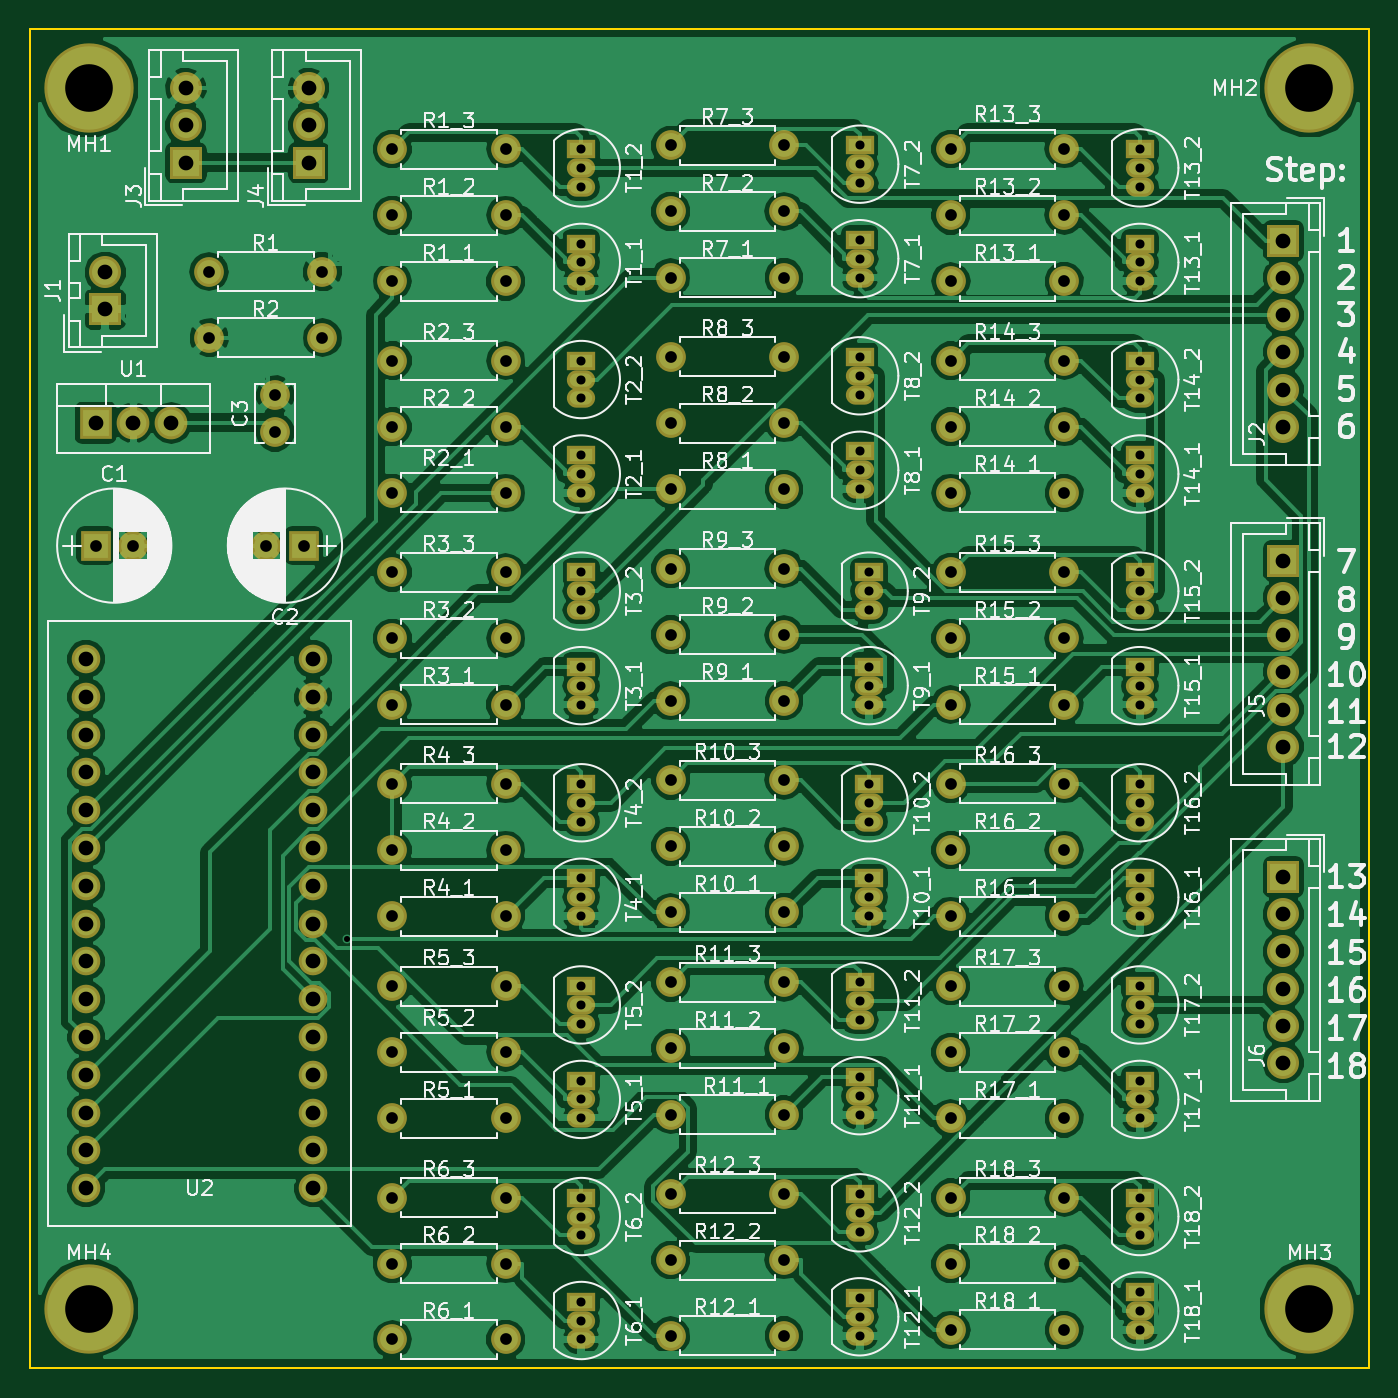
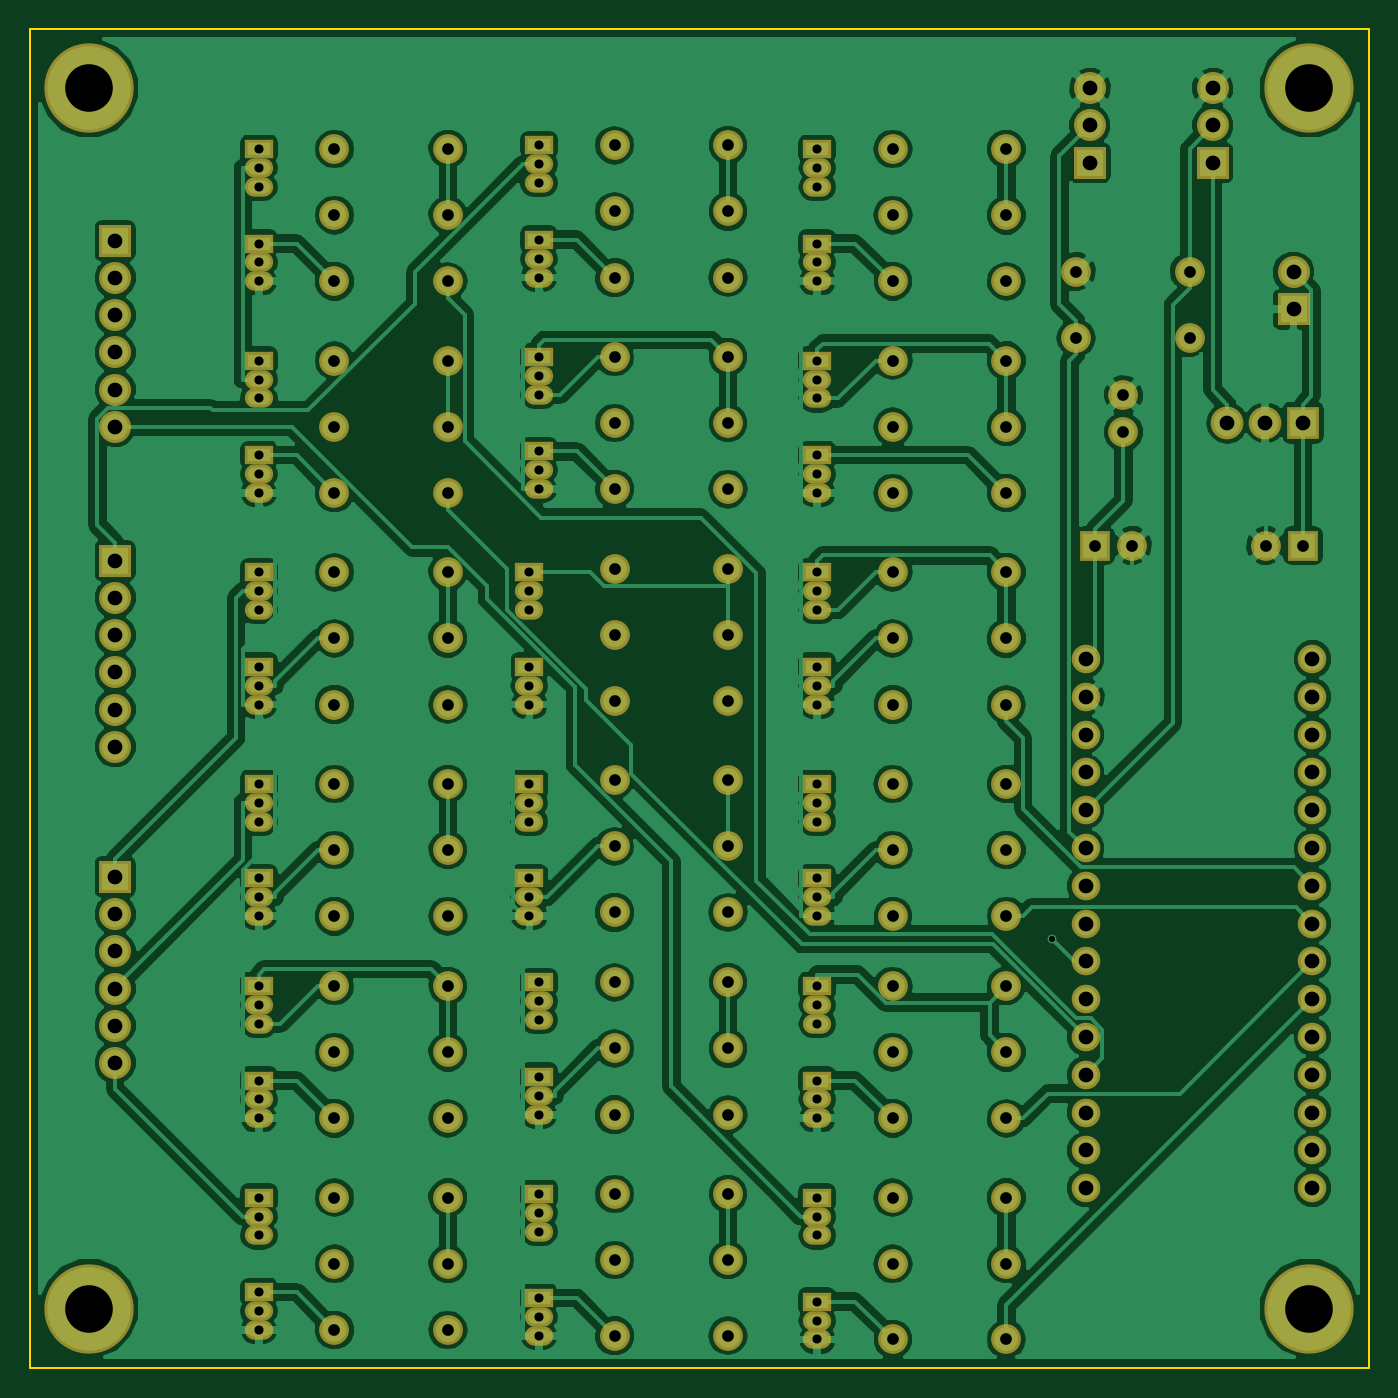
Circuit board: 10 layer files. Board 90.0 x 90.0 mm.
- bottom_copper: Junior-Stair-Light-Project-B.Cu.gbr (239415 bytes)
- bottom_mask: Junior-Stair-Light-Project-B.Mask.gbr (9015 bytes)
- paste: Junior-Stair-Light-Project-B.Paste.gbr (296 bytes)
- bottom_silk: Junior-Stair-Light-Project-B.SilkS.gbr (297 bytes)
- outline: Junior-Stair-Light-Project-Edge.Cuts.gbr (525 bytes)
- top_copper: Junior-Stair-Light-Project-F.Cu.gbr (205646 bytes)
- top_mask: Junior-Stair-Light-Project-F.Mask.gbr (9015 bytes)
- paste: Junior-Stair-Light-Project-F.Paste.gbr (296 bytes)
- top_silk: Junior-Stair-Light-Project-F.SilkS.gbr (159253 bytes)
- drill: Junior-Stair-Light-Project.drl (4640 bytes)

=== bottom_copper: Junior-Stair-Light-Project-B.Cu.gbr (239415 bytes, source omitted) ===
=== bottom_mask: Junior-Stair-Light-Project-B.Mask.gbr (9015 bytes, source omitted) ===
=== paste: Junior-Stair-Light-Project-B.Paste.gbr ===
G04 #@! TF.FileFunction,Paste,Bot*
%FSLAX46Y46*%
G04 Gerber Fmt 4.6, Leading zero omitted, Abs format (unit mm)*
G04 Created by KiCad (PCBNEW 4.0.7-e2-6376~61~ubuntu18.04.1) date Mon Sep  3 21:09:47 2018*
%MOMM*%
%LPD*%
G01*
G04 APERTURE LIST*
%ADD10C,0.100000*%
G04 APERTURE END LIST*
D10*
M02*

=== bottom_silk: Junior-Stair-Light-Project-B.SilkS.gbr ===
G04 #@! TF.FileFunction,Legend,Bot*
%FSLAX46Y46*%
G04 Gerber Fmt 4.6, Leading zero omitted, Abs format (unit mm)*
G04 Created by KiCad (PCBNEW 4.0.7-e2-6376~61~ubuntu18.04.1) date Mon Sep  3 21:09:47 2018*
%MOMM*%
%LPD*%
G01*
G04 APERTURE LIST*
%ADD10C,0.100000*%
G04 APERTURE END LIST*
D10*
M02*

=== outline: Junior-Stair-Light-Project-Edge.Cuts.gbr ===
G04 #@! TF.FileFunction,Profile,NP*
%FSLAX46Y46*%
G04 Gerber Fmt 4.6, Leading zero omitted, Abs format (unit mm)*
G04 Created by KiCad (PCBNEW 4.0.7-e2-6376~61~ubuntu18.04.1) date Mon Sep  3 21:09:47 2018*
%MOMM*%
%LPD*%
G01*
G04 APERTURE LIST*
%ADD10C,0.100000*%
%ADD11C,0.150000*%
G04 APERTURE END LIST*
D10*
D11*
X110500000Y-157500000D02*
X110500000Y-67500000D01*
X200500000Y-157500000D02*
X110500000Y-157500000D01*
X200500000Y-67500000D02*
X200500000Y-157500000D01*
X110500000Y-67500000D02*
X200500000Y-67500000D01*
M02*

=== top_copper: Junior-Stair-Light-Project-F.Cu.gbr (205646 bytes, source omitted) ===
=== top_mask: Junior-Stair-Light-Project-F.Mask.gbr (9015 bytes, source omitted) ===
=== paste: Junior-Stair-Light-Project-F.Paste.gbr ===
G04 #@! TF.FileFunction,Paste,Top*
%FSLAX46Y46*%
G04 Gerber Fmt 4.6, Leading zero omitted, Abs format (unit mm)*
G04 Created by KiCad (PCBNEW 4.0.7-e2-6376~61~ubuntu18.04.1) date Mon Sep  3 21:09:47 2018*
%MOMM*%
%LPD*%
G01*
G04 APERTURE LIST*
%ADD10C,0.100000*%
G04 APERTURE END LIST*
D10*
M02*

=== top_silk: Junior-Stair-Light-Project-F.SilkS.gbr (159253 bytes, source omitted) ===
=== drill: Junior-Stair-Light-Project.drl ===
M48
;DRILL file {KiCad 4.0.7-e2-6376~61~ubuntu18.04.1} date Mon Sep  3 21:09:37 2018
;FORMAT={-:-/ absolute / inch / decimal}
FMAT,2
INCH,TZ
T1C0.016
T2C0.024
T3C0.031
T4C0.039
T5C0.126
%
G90
G05
M72
T1
X5.1894Y-5.065
T2
X5.8098Y-2.9758
X5.8098Y-3.0258
X5.8098Y-3.0758
X5.8098Y-3.2258
X5.8098Y-3.2758
X5.8098Y-3.3258
X5.8098Y-3.5356
X5.8098Y-3.5856
X5.8098Y-3.6356
X5.8098Y-3.7856
X5.8098Y-3.8356
X5.8098Y-3.8856
X5.8098Y-4.0955
X5.8098Y-4.1455
X5.8098Y-4.1955
X5.8098Y-4.3455
X5.8098Y-4.3955
X5.8098Y-4.4455
X5.8098Y-4.6553
X5.8098Y-4.7053
X5.8098Y-4.7553
X5.8098Y-4.9053
X5.8098Y-4.9553
X5.8098Y-5.0053
X5.8098Y-5.1902
X5.8098Y-5.2402
X5.8098Y-5.2902
X5.8098Y-5.4402
X5.8098Y-5.4902
X5.8098Y-5.5402
X5.8098Y-5.75
X5.8098Y-5.8
X5.8098Y-5.85
X5.8098Y-6.025
X5.8098Y-6.075
X5.8098Y-6.125
X6.5463Y-2.9659
X6.5463Y-3.0159
X6.5463Y-3.0659
X6.5463Y-3.2159
X6.5463Y-3.2659
X6.5463Y-3.3159
X6.5463Y-3.5258
X6.5463Y-3.5758
X6.5463Y-3.6258
X6.5463Y-3.7758
X6.5463Y-3.8258
X6.5463Y-3.8758
X6.5463Y-5.1803
X6.5463Y-5.2303
X6.5463Y-5.2803
X6.5463Y-5.4303
X6.5463Y-5.4803
X6.5463Y-5.5303
X6.5463Y-5.7402
X6.5463Y-5.7902
X6.5463Y-5.8402
X6.5463Y-6.0152
X6.5463Y-6.0652
X6.5463Y-6.1152
X6.5713Y-4.0955
X6.5713Y-4.1455
X6.5713Y-4.1955
X6.5713Y-4.3455
X6.5713Y-4.3955
X6.5713Y-4.4455
X6.5713Y-4.6553
X6.5713Y-4.7053
X6.5713Y-4.7553
X6.5713Y-4.9053
X6.5713Y-4.9553
X6.5713Y-5.0053
X7.2872Y-2.9758
X7.2872Y-3.0258
X7.2872Y-3.0758
X7.2872Y-3.2258
X7.2872Y-3.2758
X7.2872Y-3.3258
X7.2872Y-3.5356
X7.2872Y-3.5856
X7.2872Y-3.6356
X7.2872Y-3.7856
X7.2872Y-3.8356
X7.2872Y-3.8856
X7.2872Y-4.0955
X7.2872Y-4.1455
X7.2872Y-4.1955
X7.2872Y-4.3455
X7.2872Y-4.3955
X7.2872Y-4.4455
X7.2872Y-4.6553
X7.2872Y-4.7053
X7.2872Y-4.7553
X7.2872Y-4.9053
X7.2872Y-4.9553
X7.2872Y-5.0053
X7.2872Y-5.1902
X7.2872Y-5.2402
X7.2872Y-5.2902
X7.2872Y-5.4402
X7.2872Y-5.4902
X7.2872Y-5.5402
X7.2872Y-5.75
X7.2872Y-5.8
X7.2872Y-5.85
X7.2872Y-6.
X7.2872Y-6.05
X7.2872Y-6.1
T3
X4.525Y-4.025
X4.6234Y-4.025
X4.825Y-3.3
X4.825Y-3.475
X4.9766Y-4.025
X5.Y-3.6266
X5.Y-3.725
X5.075Y-4.025
X5.125Y-3.3
X5.125Y-3.475
X5.3098Y-2.9758
X5.3098Y-3.1508
X5.3098Y-3.3258
X5.3098Y-3.5356
X5.3098Y-3.7106
X5.3098Y-3.8856
X5.3098Y-4.0955
X5.3098Y-4.2705
X5.3098Y-4.4455
X5.3098Y-4.6553
X5.3098Y-4.8303
X5.3098Y-5.0053
X5.3098Y-5.1902
X5.3098Y-5.3652
X5.3098Y-5.5402
X5.3098Y-5.75
X5.3098Y-5.925
X5.3098Y-6.125
X5.6098Y-2.9758
X5.6098Y-3.1508
X5.6098Y-3.3258
X5.6098Y-3.5356
X5.6098Y-3.7106
X5.6098Y-3.8856
X5.6098Y-4.0955
X5.6098Y-4.2705
X5.6098Y-4.4455
X5.6098Y-4.6553
X5.6098Y-4.8303
X5.6098Y-5.0053
X5.6098Y-5.1902
X5.6098Y-5.3652
X5.6098Y-5.5402
X5.6098Y-5.75
X5.6098Y-5.925
X5.6098Y-6.125
X6.0463Y-2.9659
X6.0463Y-3.1409
X6.0463Y-3.3159
X6.0463Y-3.5258
X6.0463Y-3.7008
X6.0463Y-3.8758
X6.0463Y-4.0856
X6.0463Y-4.2606
X6.0463Y-4.4356
X6.0463Y-4.6455
X6.0463Y-4.8205
X6.0463Y-4.9955
X6.0463Y-5.1803
X6.0463Y-5.3553
X6.0463Y-5.5303
X6.0463Y-5.7402
X6.0463Y-5.9152
X6.0463Y-6.1152
X6.3463Y-2.9659
X6.3463Y-3.1409
X6.3463Y-3.3159
X6.3463Y-3.5258
X6.3463Y-3.7008
X6.3463Y-3.8758
X6.3463Y-4.0856
X6.3463Y-4.2606
X6.3463Y-4.4356
X6.3463Y-4.6455
X6.3463Y-4.8205
X6.3463Y-4.9955
X6.3463Y-5.1803
X6.3463Y-5.3553
X6.3463Y-5.5303
X6.3463Y-5.7402
X6.3463Y-5.9152
X6.3463Y-6.1152
X6.7872Y-2.9758
X6.7872Y-3.1508
X6.7872Y-3.3258
X6.7872Y-3.5356
X6.7872Y-3.7106
X6.7872Y-3.8856
X6.7872Y-4.0955
X6.7872Y-4.2705
X6.7872Y-4.4455
X6.7872Y-4.6553
X6.7872Y-4.8303
X6.7872Y-5.0053
X6.7872Y-5.1902
X6.7872Y-5.3652
X6.7872Y-5.5402
X6.7872Y-5.75
X6.7872Y-5.925
X6.7872Y-6.1
X7.0872Y-2.9758
X7.0872Y-3.1508
X7.0872Y-3.3258
X7.0872Y-3.5356
X7.0872Y-3.7106
X7.0872Y-3.8856
X7.0872Y-4.0955
X7.0872Y-4.2705
X7.0872Y-4.4455
X7.0872Y-4.6553
X7.0872Y-4.8303
X7.0872Y-5.0053
X7.0872Y-5.1902
X7.0872Y-5.3652
X7.0872Y-5.5402
X7.0872Y-5.75
X7.0872Y-5.925
X7.0872Y-6.1
T4
X4.5Y-4.325
X4.5Y-4.425
X4.5Y-4.525
X4.5Y-4.625
X4.5Y-4.725
X4.5Y-4.825
X4.5Y-4.925
X4.5Y-5.025
X4.5Y-5.125
X4.5Y-5.225
X4.5Y-5.325
X4.5Y-5.425
X4.5Y-5.525
X4.5Y-5.625
X4.5Y-5.725
X4.525Y-3.7
X4.55Y-3.3016
X4.55Y-3.4
X4.625Y-3.7
X4.725Y-3.7
X4.7638Y-2.815
X4.7638Y-2.9134
X4.7638Y-3.0118
X5.0886Y-2.815
X5.0886Y-2.9134
X5.0886Y-3.0118
X5.1Y-4.325
X5.1Y-4.425
X5.1Y-4.525
X5.1Y-4.625
X5.1Y-4.725
X5.1Y-4.825
X5.1Y-4.925
X5.1Y-5.025
X5.1Y-5.125
X5.1Y-5.225
X5.1Y-5.325
X5.1Y-5.425
X5.1Y-5.525
X5.1Y-5.625
X5.1Y-5.725
X7.6673Y-3.2185
X7.6673Y-3.3169
X7.6673Y-3.4154
X7.6673Y-3.5138
X7.6673Y-3.6122
X7.6673Y-3.7106
X7.6673Y-4.065
X7.6673Y-4.1634
X7.6673Y-4.2618
X7.6673Y-4.3602
X7.6673Y-4.4587
X7.6673Y-4.5571
X7.6673Y-4.9016
X7.6673Y-5.
X7.6673Y-5.0984
X7.6673Y-5.1969
X7.6673Y-5.2953
X7.6673Y-5.3937
T5
X4.5079Y-2.815
X4.5079Y-6.0433
X7.7362Y-2.815
X7.7362Y-6.0433
T0
M30

